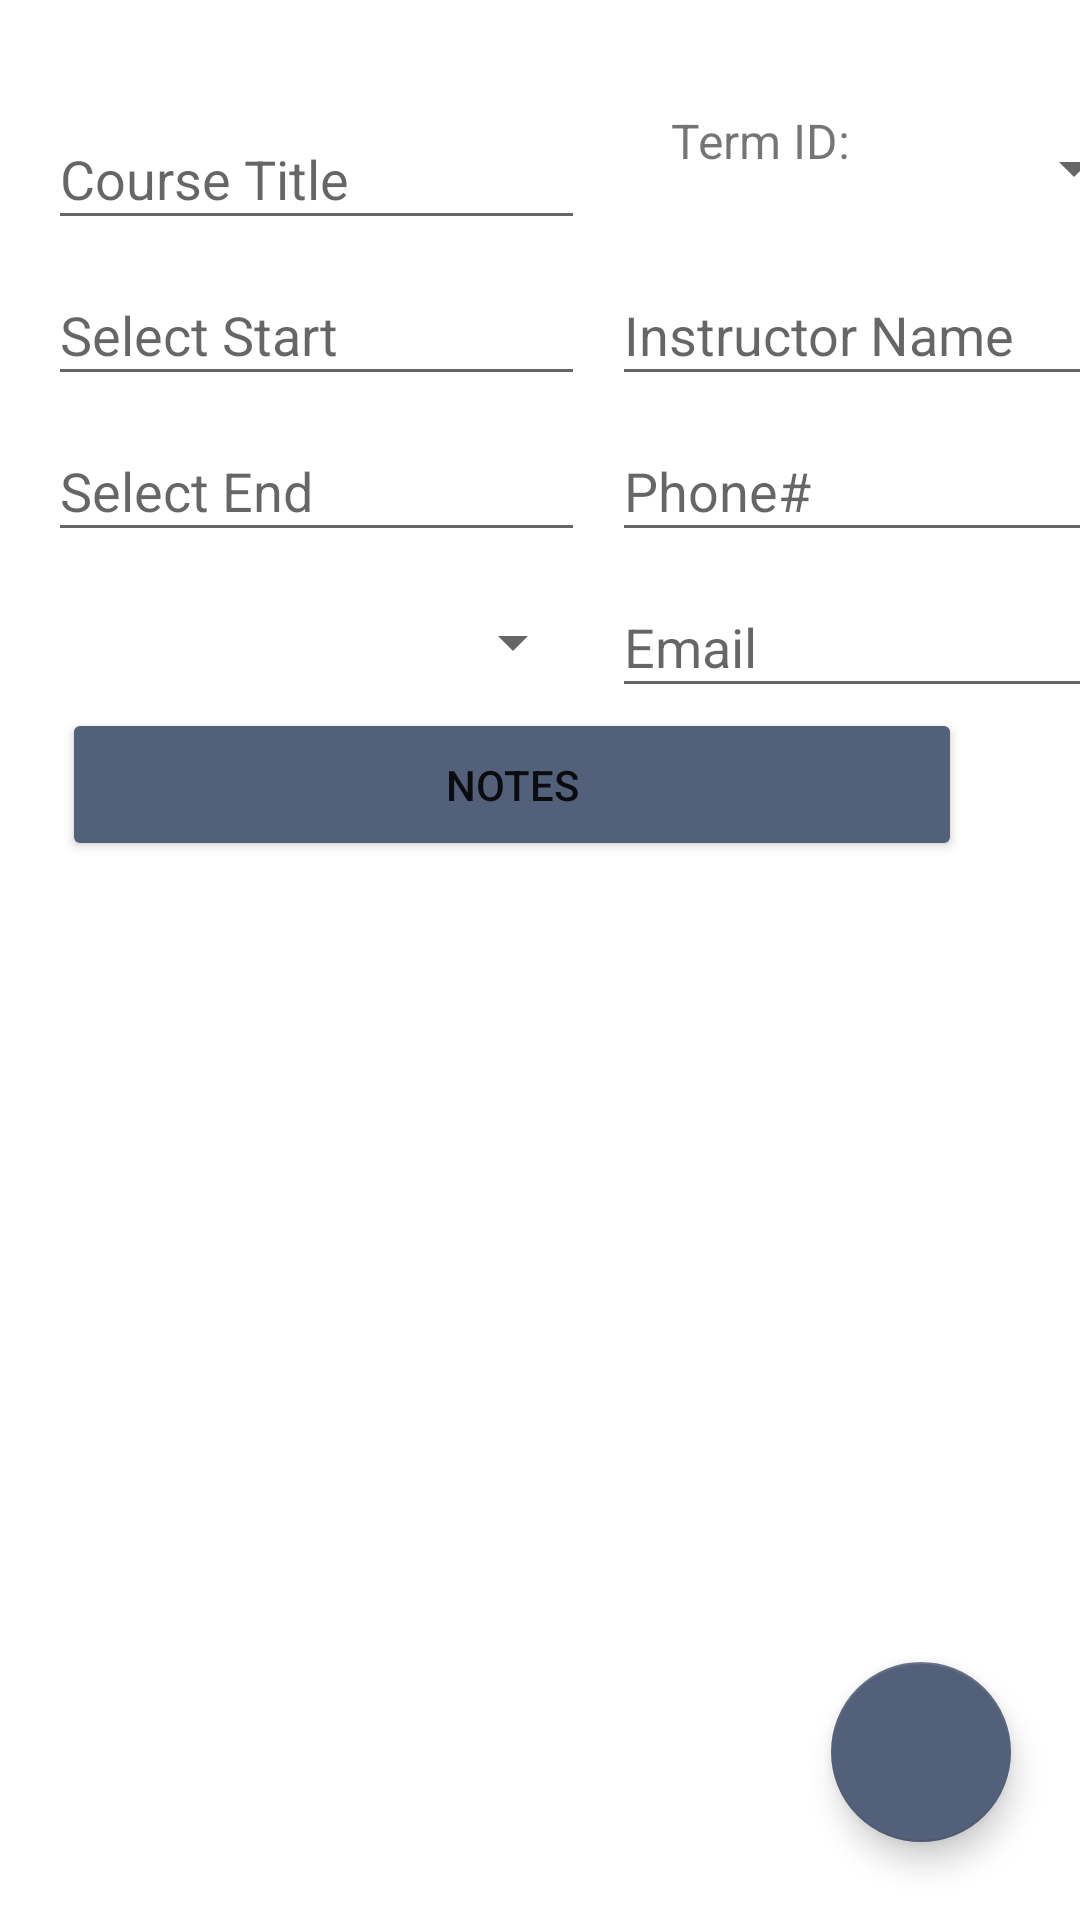

Write the Android layout XML for this screen, with the resource values it uses.
<!-- AndroidManifest.xml: application theme Theme.AcademicScheduleApp -->
<!-- res/layout/activity_course_details.xml -->
<?xml version="1.0" encoding="utf-8"?>
<androidx.constraintlayout.widget.ConstraintLayout xmlns:android="http://schemas.android.com/apk/res/android"
    xmlns:app="http://schemas.android.com/apk/res-auto"
    xmlns:tools="http://schemas.android.com/tools"
    android:layout_width="match_parent"
    android:layout_height="match_parent"
    tools:context=".UI.CourseDetails"
    tools:layout_editor_absoluteX="-11dp"
    tools:layout_editor_absoluteY="0dp">

    <com.google.android.material.floatingactionbutton.FloatingActionButton
        android:id="@+id/floatingActionButton4"
        android:layout_width="60dp"
        android:layout_height="60dp"
        android:clickable="true"
        android:onClick="showAddNoteOrAssessmentPopup"
        app:backgroundTint="@color/Black_Coral"
        app:fabCustomSize="60dp"
        app:layout_constraintBottom_toBottomOf="parent"
        app:layout_constraintEnd_toEndOf="parent"
        app:layout_constraintHorizontal_bias="0.923"
        app:layout_constraintStart_toStartOf="parent"
        app:layout_constraintTop_toTopOf="parent"
        app:layout_constraintVertical_bias="0.955"
        app:maxImageSize="38dp"
        app:srcCompat="@drawable/ic_baseline_add_24"
        app:tint="@null" />

    <Button
        android:id="@+id/button2"
        android:layout_width="300dp"
        android:layout_height="51dp"
        android:layout_marginStart="46dp"
        android:layout_marginEnd="65dp"
        android:onClick="goToNotesList"
        android:text="Notes"
        app:backgroundTint="@color/Black_Coral"
        app:cornerRadius="20dp"
        app:fabCustomSize="60dp"
        app:layout_constraintEnd_toEndOf="parent"
        app:layout_constraintStart_toStartOf="parent"
        app:layout_constraintTop_toBottomOf="@+id/courseStatusField"
        app:maxImageSize="38dp" />

    <Spinner
        android:id="@+id/courseStatusField"
        android:layout_width="179dp"
        android:layout_height="44dp"
        android:layout_marginStart="16dp"
        android:layout_marginTop="192dp"
        android:ems="10"
        android:inputType="textNoSuggestions"
        app:layout_constraintStart_toStartOf="parent"
        app:layout_constraintTop_toTopOf="parent" />

    <EditText
        android:id="@+id/courseTitleField"
        android:layout_width="179dp"
        android:layout_height="44dp"
        android:layout_marginStart="16dp"
        android:layout_marginTop="36dp"
        android:ems="10"
        android:hint="Course Title"
        android:inputType="textNoSuggestions"
        app:layout_constraintStart_toStartOf="parent"
        app:layout_constraintTop_toTopOf="parent" />

    <EditText
        android:id="@+id/courseEndField"
        android:layout_width="179dp"
        android:layout_height="44dp"
        android:layout_marginStart="16dp"
        android:layout_marginTop="140dp"
        android:ems="10"
        android:hint="Select End"
        android:focusable="false"
        android:inputType="text|date"
        app:layout_constraintStart_toStartOf="parent"
        app:layout_constraintTop_toTopOf="parent" />

    <EditText
        android:id="@+id/courseStartField"
        android:layout_width="179dp"
        android:layout_height="44dp"
        android:layout_marginStart="16dp"
        android:layout_marginTop="88dp"
        android:ems="10"
        android:hint="Select Start"
        android:focusable="false"
        android:inputType="text|date"
        app:layout_constraintStart_toStartOf="parent"
        app:layout_constraintTop_toTopOf="parent" />

    <EditText
        android:id="@+id/courseInstructorField"
        android:layout_width="179dp"
        android:layout_height="44dp"
        android:layout_marginStart="204dp"
        android:layout_marginTop="88dp"
        android:ems="10"
        android:hint="Instructor Name"
        android:inputType="textNoSuggestions"
        app:layout_constraintStart_toStartOf="parent"
        app:layout_constraintTop_toTopOf="parent" />

    <EditText
        android:id="@+id/courseInsEmailField"
        android:layout_width="179dp"
        android:layout_height="44dp"
        android:layout_marginStart="204dp"
        android:layout_marginTop="192dp"
        android:ems="10"
        android:hint="Email"
        android:inputType="textEmailAddress"
        app:layout_constraintStart_toStartOf="parent"
        app:layout_constraintTop_toTopOf="parent" />

    <EditText
        android:id="@+id/courseInsPhoneField"
        android:layout_width="179dp"
        android:layout_height="44dp"
        android:layout_marginStart="204dp"
        android:layout_marginTop="140dp"
        android:ems="10"
        android:hint="Phone#"
        android:inputType="phone"
        app:layout_constraintStart_toStartOf="parent"
        app:layout_constraintTop_toTopOf="parent" />

    <Spinner
        android:id="@+id/termOfCourseField"
        android:layout_width="90dp"
        android:layout_height="40dp"
        android:layout_marginStart="292dp"
        android:layout_marginTop="36dp"
        android:ems="10"
        android:inputType="number"
        app:layout_constraintStart_toStartOf="parent"
        app:layout_constraintTop_toTopOf="parent" />

    <TextView
        android:id="@+id/textView"
        android:layout_width="75dp"
        android:layout_height="26dp"
        android:layout_marginStart="216dp"
        android:layout_marginTop="36dp"
        android:text="Term ID:"
        android:textAlignment="center"
        android:textSize="16sp"
        app:layout_constraintStart_toStartOf="parent"
        app:layout_constraintTop_toTopOf="parent" />

    <androidx.recyclerview.widget.RecyclerView
        android:id="@+id/assessmentsRecyclerView"
        android:layout_width="401dp"
        android:layout_height="349dp"
        android:layout_marginStart="1dp"
        android:layout_marginTop="1dp"
        android:layout_marginEnd="1dp"
        app:layout_constraintEnd_toEndOf="parent"
        app:layout_constraintStart_toStartOf="parent"
        app:layout_constraintTop_toBottomOf="@+id/button2" />

    <TextView
        android:id="@+id/textView3"
        android:layout_width="wrap_content"
        android:layout_height="wrap_content"
        android:layout_marginTop="668dp"
        android:layout_marginEnd="184dp"
        android:text="Course Id:"
        app:layout_constraintEnd_toEndOf="parent"
        app:layout_constraintTop_toTopOf="parent" />

    <TextView
        android:id="@+id/courseIdNum"
        android:layout_width="wrap_content"
        android:layout_height="wrap_content"
        android:layout_marginTop="660dp"
        android:layout_marginEnd="156dp"
        android:text="-1"
        android:textSize="20sp"
        app:layout_constraintEnd_toEndOf="parent"
        app:layout_constraintTop_toTopOf="parent" />

</androidx.constraintlayout.widget.ConstraintLayout>
<!-- resources referenced by this layout -->
<resources>
  <color name="Black_Coral">#536079</color>
  <style name="Theme.AcademicScheduleApp" parent="Theme.MaterialComponents.DayNight.DarkActionBar">
          
          <item name="colorPrimary">@color/Black_Coral</item>
          <item name="colorPrimaryVariant">@color/Independence</item>
          <item name="colorOnPrimary">@color/white</item>
          
          <item name="colorSecondary">@color/Silver</item>
          <item name="colorSecondaryVariant">@color/Quick_Silver</item>
          <item name="colorOnSecondary">@color/black</item>
          
          <item name="android:statusBarColor" tools:targetApi="l">?attr/colorPrimaryVariant</item>
          
      </style>
  <color name="Independence">#424D61</color>
  <color name="white">#FFFFFFFF</color>
  <color name="Silver">#BFC0C0</color>
  <color name="Quick_Silver">#A2A4A4</color>
  <color name="black">#FF000000</color>
</resources>
